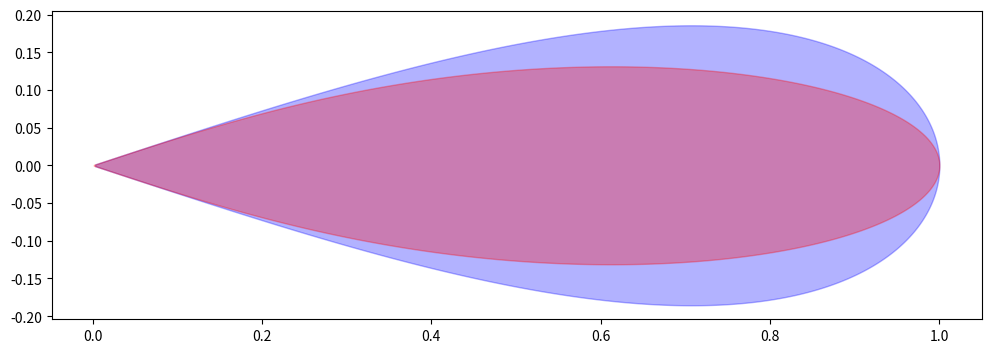

Here is the Python script that generated this plot:
# This comes closer to what CAT actually does.
# compute either a gerono lemniscate or a bernoulli
# lemniscate using a parametric equation


import numpy as np
import matplotlib.pyplot as plt


#-----------------------------------
def cone(radial_distance, angular_width, style=0):
    # the names of the arguments here follow the terminology
    # used for CAT

    # style = 0 is Gerono lemniscate
    # style = 1 is Bernoulli lemniscate

    N = 500

    zmax = radial_distance

    beta = np.radians(0.5*angular_width)
    rmax = 0.2 * zmax * np.tan(beta)

    tatz = np.arccos(0.2)
    c2 = rmax / (np.cos(tatz)*np.sin(tatz))

    t = np.linspace(0,np.pi/2,num=N+1,endpoint=False)[1:]

    z = zmax * np.cos(t)
    if style > 0:
        z /= 1.+(np.sin(t)**2)

    r = c2 * np.cos(t) * np.sin(t)
    if style > 0:
        r /= 1.+(np.sin(t)**2)

    return z, r

#-----------------------------------

z1, r1 = cone(1.0, 40.0, style = 0)
z2, r2 = cone(1.0, 40.0, style = 1)

fig = plt.figure(figsize=[12,4])

plt.fill_between(z1,-r1,y2=r1,color='b', alpha = 0.3)
plt.fill_between(z2,-r2,y2=r2,color='r', alpha = 0.3)

plt.show()